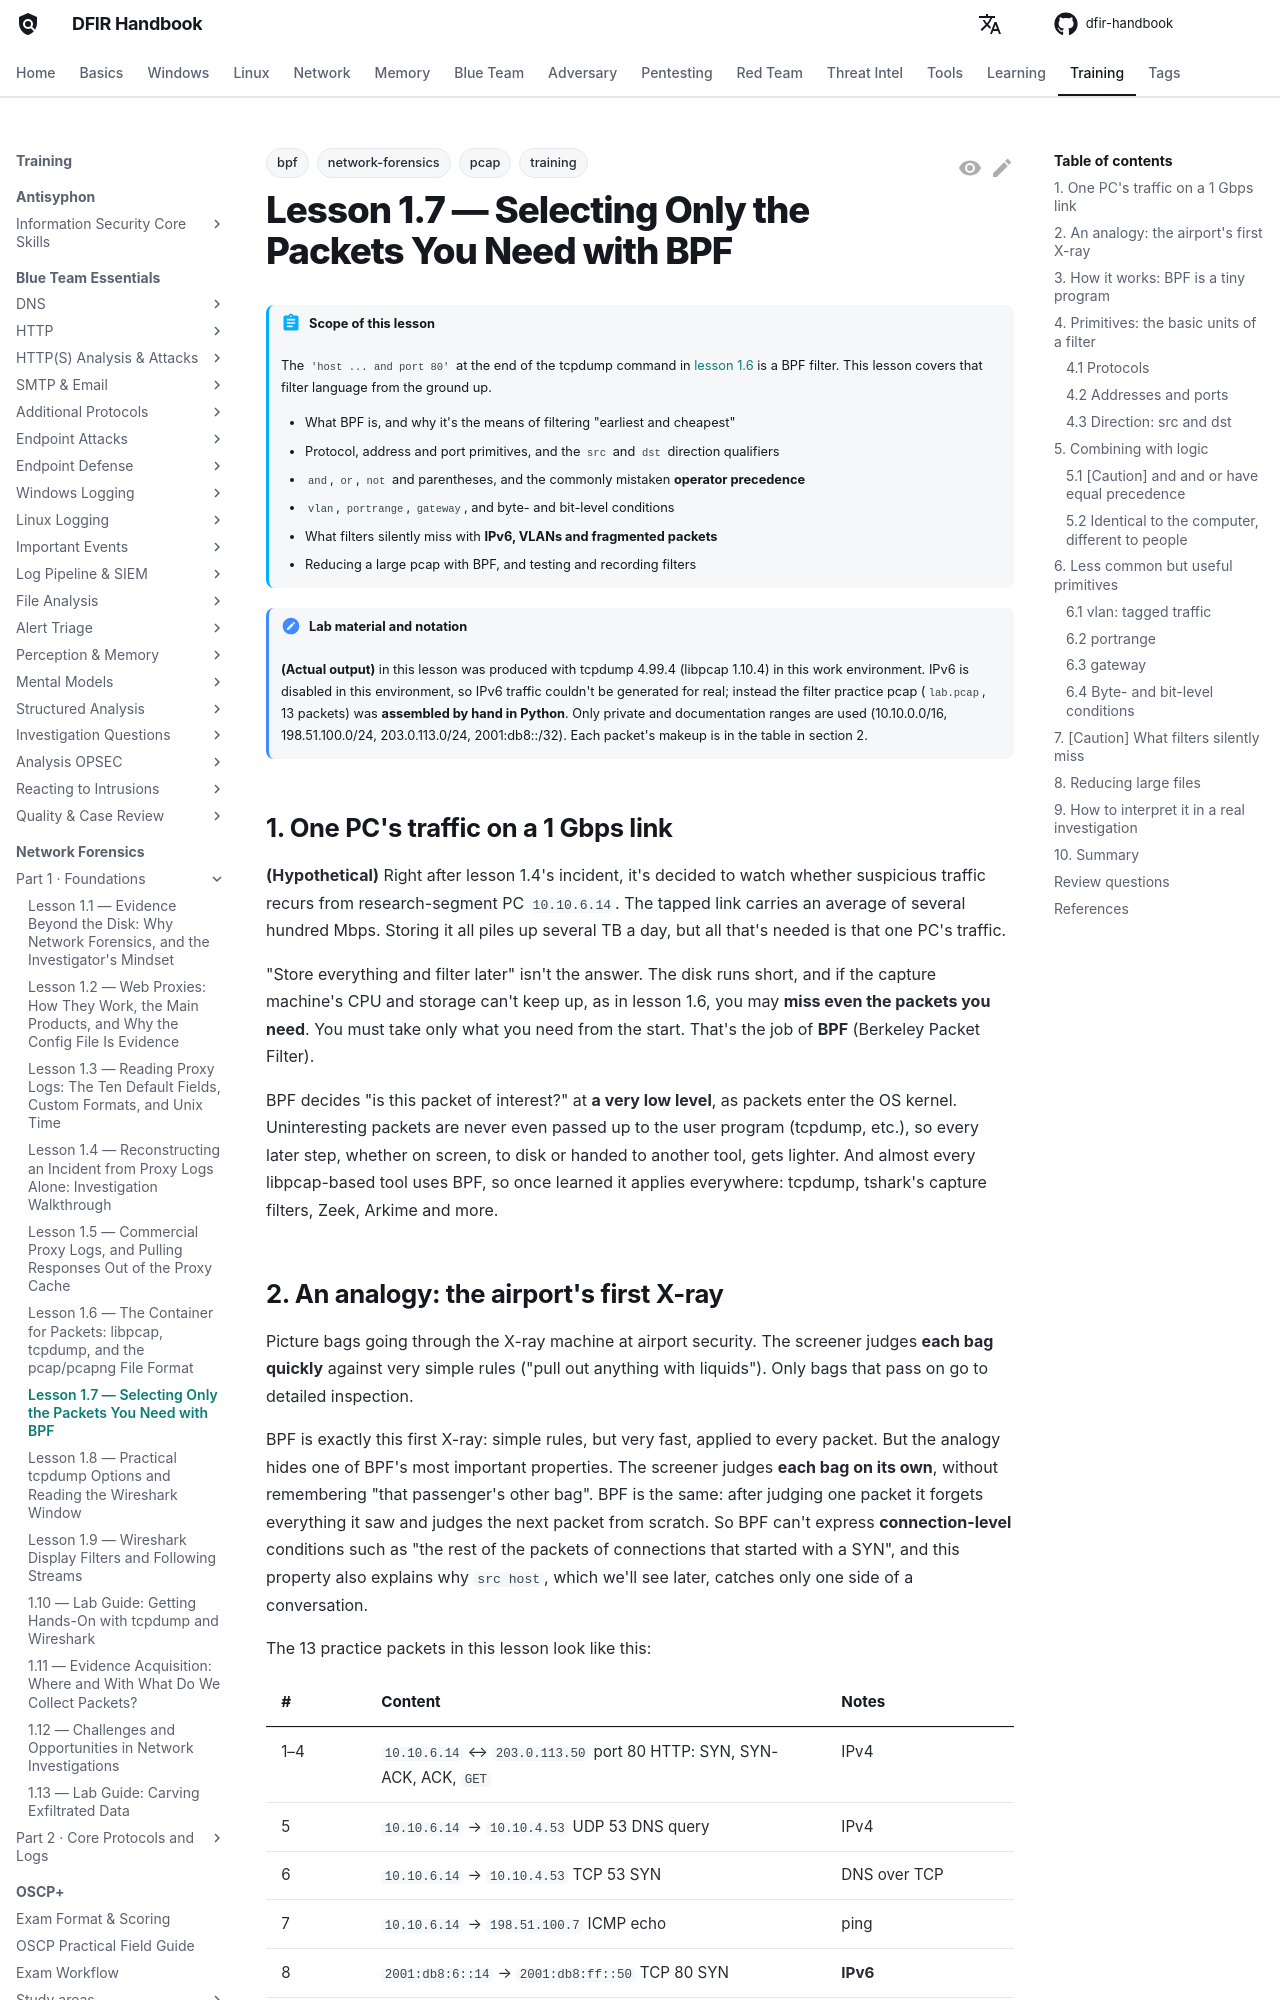

repository: DFIDwiz-sketch/dfir-handbook · page: training/network-forensics/part-1/bpf/index.html · generator: mkdocs

---
title: "Lesson 1.7 — Selecting Only the Packets You Need with BPF"
tags:
  - training
  - network-forensics
  - pcap
  - bpf
---

# Lesson 1.7 — Selecting Only the Packets You Need with BPF { #bpf }

!!! abstract "Scope of this lesson"
    The `'host ... and port 80'` at the end of the tcpdump command in [lesson 1.6](pcap-and-tcpdump.md) is a BPF filter. This lesson covers that filter language from the ground up.

    - What BPF is, and why it's the means of filtering "earliest and cheapest"
    - Protocol, address and port primitives, and the `src` and `dst` direction qualifiers
    - `and`, `or`, `not` and parentheses, and the commonly mistaken **operator precedence**
    - `vlan`, `portrange`, `gateway`, and byte- and bit-level conditions
    - What filters silently miss with **IPv6, VLANs and fragmented packets**
    - Reducing a large pcap with BPF, and testing and recording filters

!!! note "Lab material and notation"
    **(Actual output)** in this lesson was produced with tcpdump 4.99.4 (libpcap 1.10.4) in this work environment. IPv6 is disabled in this environment, so IPv6 traffic couldn't be generated for real; instead the filter practice pcap (`lab.pcap`, 13 packets) was **assembled by hand in Python**. Only private and documentation ranges are used (10.10.0.0/16, 198.51.100.0/24, 203.0.113.0/24, 2001:db8::/32). Each packet's makeup is in the table in section 2.

## 1. One PC's traffic on a 1 Gbps link { #why-bpf }

**(Hypothetical)** Right after lesson 1.4's incident, it's decided to watch whether suspicious traffic recurs from research-segment PC `10.10.6.14`. The tapped link carries an average of several hundred Mbps. Storing it all piles up several TB a day, but all that's needed is that one PC's traffic.

"Store everything and filter later" isn't the answer. The disk runs short, and if the capture machine's CPU and storage can't keep up, as in lesson 1.6, you may **miss even the packets you need**. You must take only what you need from the start. That's the job of **BPF** (Berkeley Packet Filter).

BPF decides "is this packet of interest?" at **a very low level**, as packets enter the OS kernel. Uninteresting packets are never even passed up to the user program (tcpdump, etc.), so every later step, whether on screen, to disk or handed to another tool, gets lighter. And almost every libpcap-based tool uses BPF, so once learned it applies everywhere: tcpdump, tshark's capture filters, Zeek, Arkime and more.

## 2. An analogy: the airport's first X-ray { #analogy }

Picture bags going through the X-ray machine at airport security. The screener judges **each bag quickly** against very simple rules ("pull out anything with liquids"). Only bags that pass on go to detailed inspection.

BPF is exactly this first X-ray: simple rules, but very fast, applied to every packet. But the analogy hides one of BPF's most important properties. The screener judges **each bag on its own**, without remembering "that passenger's other bag". BPF is the same: after judging one packet it forgets everything it saw and judges the next packet from scratch. So BPF can't express **connection-level** conditions such as "the rest of the packets of connections that started with a SYN", and this property also explains why `src host`, which we'll see later, catches only one side of a conversation.

The 13 practice packets in this lesson look like this:

| # | Content | Notes |
| --- | --- | --- |
| 1–4 | `10.10.6.14` ↔ `203.0.113.50` port 80 HTTP: SYN, SYN-ACK, ACK, `GET` | IPv4 |
| 5 | `10.10.6.14` → `10.10.4.53` UDP 53 DNS query | IPv4 |
| 6 | `10.10.6.14` → `10.10.4.53` TCP 53 SYN | DNS over TCP |
| 7 | `10.10.6.14` → `198.51.100.7` ICMP echo | ping |
| 8 | `2001:db8:6::14` → `2001:db8:ff::50` TCP 80 SYN | **IPv6** |
| 9 | `2001:db8:6::14` → `2001:db8:4::53` UDP 53 | **IPv6** |
| 10 | `10.10.6.14` → `203.0.113.60` TCP 443 SYN | IPv4 |
| 11 | `10.10.6.14` → `224.0.0.251` UDP 5353 | Multicast |
| 12 | `10.10.6.14` → `203.0.113.50` TCP 80 SYN | **802.1Q VLAN 20 tag** |
| 13 | `203.0.113.60` → `10.10.6.14` TCP 443 RST+ACK | Reply from a closed port |
